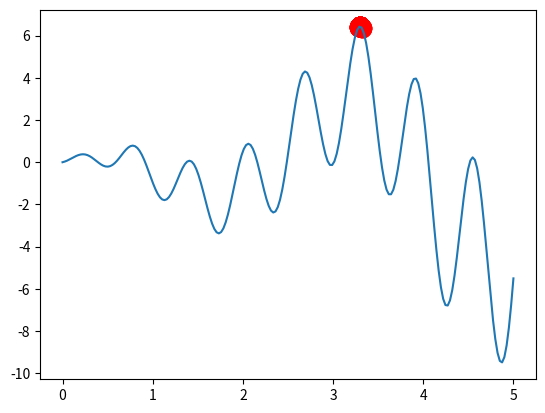

Source code (Python):
import numpy as np
import matplotlib.pyplot as plt

DNA_SIZE = 10  # DNA length
POP_SIZE = 100  # population size
CROSS_RATE = 0.8  # mating probability(DNA crossover)
MUTATION_RATE = 0.003  # mutation probability
N_GENERATIONS = 200
X_BOUND = [0, 5]  # x upper and lower bounds


# to find the maximum of this function
def F(x): return np.sin(10 * x) * x + np.cos(2 * x) * x


# find non-zero fitness for selection
def get_fitness(pred):
    return pred + 1e-3 - np.min(pred)


# convert binary DNA to decimal and normalize it to a rang(0,5)
def translateDNA(pop):
    return pop.dot(2 ** np.arange(DNA_SIZE)[::-1] / float(2 ** DNA_SIZE - 1) * X_BOUND[1])


# nature selection wrt pop fitness
def select(pop, fitness):
    idx = np.random.choice(np.arange(POP_SIZE), size=POP_SIZE, replace=True, p=fitness / fitness.sum())
    return pop[idx]


# mating process (genes crossover)
def crossover(parent, pop):
    if np.random.rand() < CROSS_RATE:
        # select another individual from pop
        i_ = np.random.randint(0, POP_SIZE, size=1)
        # choose crossover points
        cross_points = np.random.randint(0, 2, size=DNA_SIZE).astype(np.bool)
        # mating and produce one child
        parent[cross_points] = pop[i_, cross_points]
    return parent


def mutate(child):
    for point in range(DNA_SIZE):
        if np.random.rand() < MUTATION_RATE:
            child[point] = 1 if child[point] == 0 else 0
    return child


# initialize the pop DNA
pop = np.random.randint(2, size=(POP_SIZE, DNA_SIZE))
plt.ion()
x = np.linspace(*X_BOUND, 200)
plt.plot(x, F(x))

for _ in range(N_GENERATIONS):
    # compute function value by extracting DNA
    F_values = F(translateDNA(pop))

    # something about plotting
    if 'sca' in globals(): sca.remove()
    sca = plt.scatter(translateDNA(pop), F_values, s=200, lw=0, c='red', alpha=0.5)
    plt.pause(0.05)

    # GA part(evolution)
    fitness = get_fitness(F_values)
    print("Most fitted DNA: ", pop[np.argmax(fitness), :])
    pop = select(pop, fitness)
    pop_copy = pop.copy()
    for parent in pop:
        child = crossover(parent, pop_copy)
        child = mutate(child)
        parent[:] = child

plt.ioff()
plt.show()
